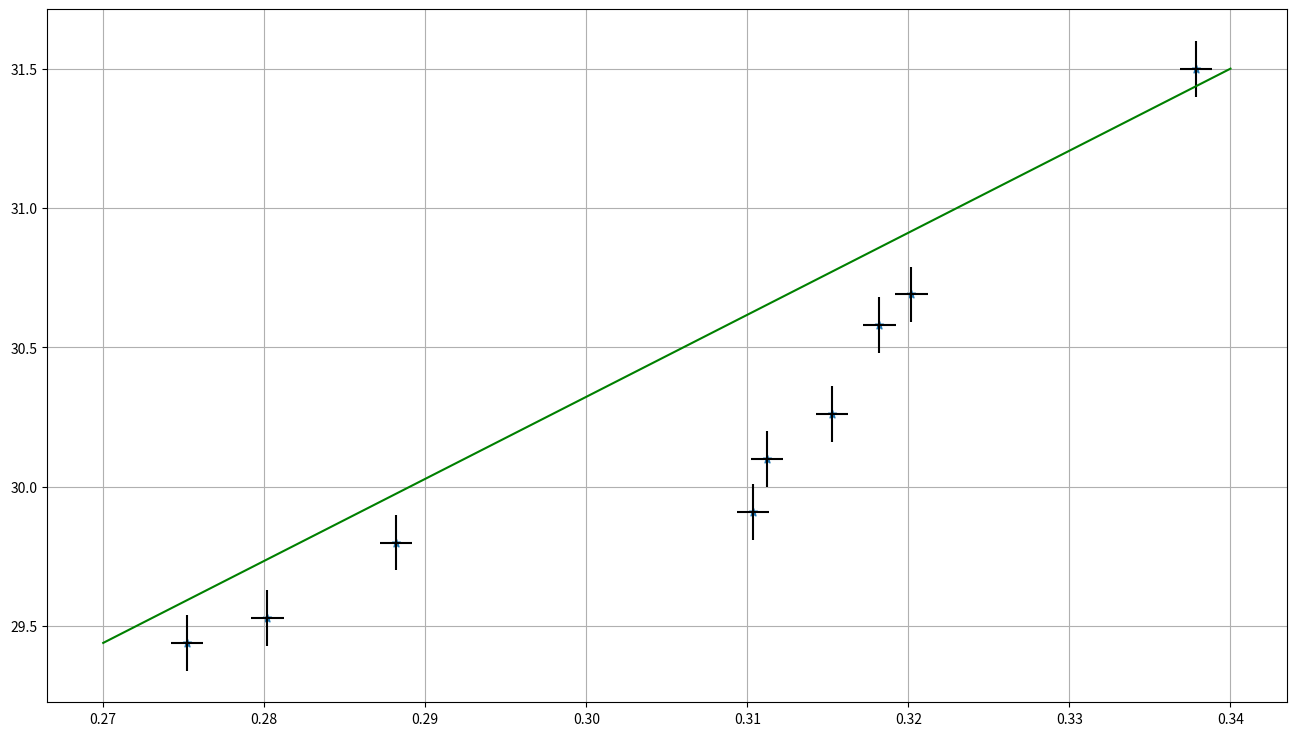

Here is the Python script that generated this plot:
import matplotlib.pyplot as plt
import numpy as np
import pandas as pd


fig = plt.figure(figsize = (16,9))
ax1 = fig.add_subplot(111) 

x_measured = [0.3112,
0.2882,
0.2802,
0.2752,
0.3182,
0.337879677,
0.320188929,
0.315269009,
0.31034909]
y_measured = [30.69,
29.8,
29.53,
29.44,
31.5,
30.58,
30.26,
30.1,
29.91
]
x_measured.sort ()
y_measured.sort ()

x = [0.27, 0.34]
y = np.interp(x, x_measured, y_measured)
print(y[1])

ax1.scatter(x_measured, y_measured, marker='*')


ax1.errorbar(x_measured, y_measured, yerr=0.1, xerr = 0.001, color = 'k', linestyle = 'None')


ax1.plot(x,y, 'g')

ax1.grid() 

plt.show()
